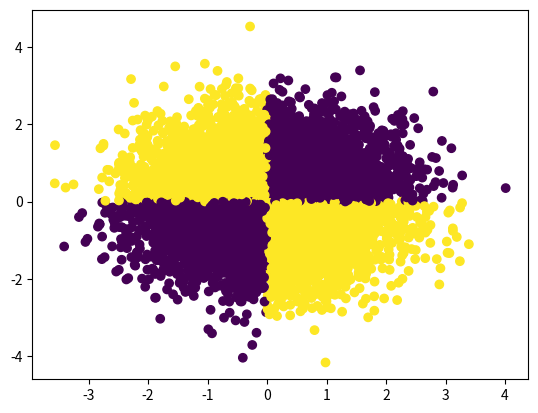

Recreate this plot in Python.
import numpy as np
import matplotlib.pyplot as plt
def q2(n):
    x = np.random.randn(n)
    y = np.random.randn(n)
    logic_res = []
    for i in range(n):
        X1 = 0
        X2 = 0
        if x[i] <= 0:
            X1 = 0
        else:
            X1 = 1
        if y[i] <= 0:
            X2 = 0
        else:
            X2 = 1
        if(X1+X2 == 2 or X1+X2==0):
            logic_res.append(0)
        else:
            logic_res.append(1)
    plt.scatter(x,y,c=logic_res)
    plt.show()
q2(10000)